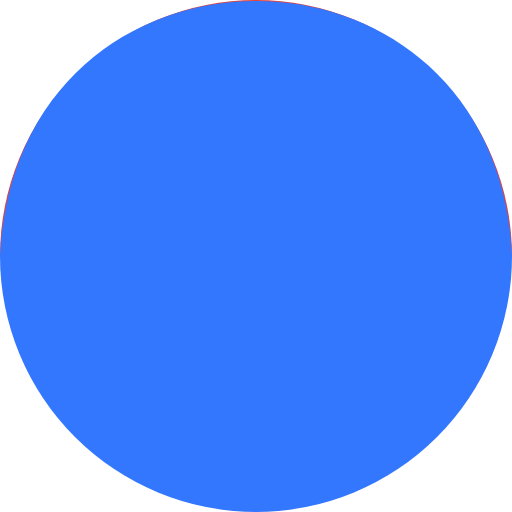
t = 0.00 s
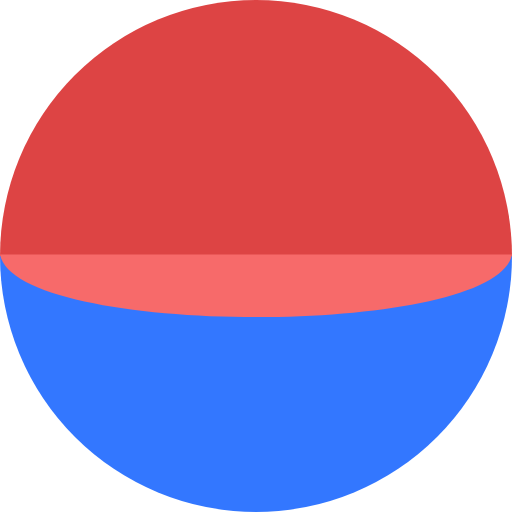
t = 0.32 s
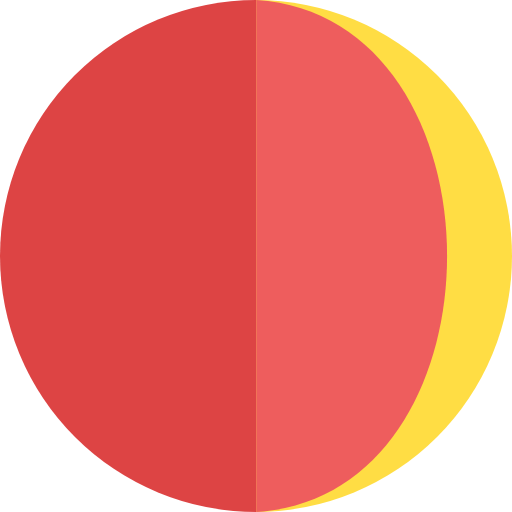
t = 0.59 s
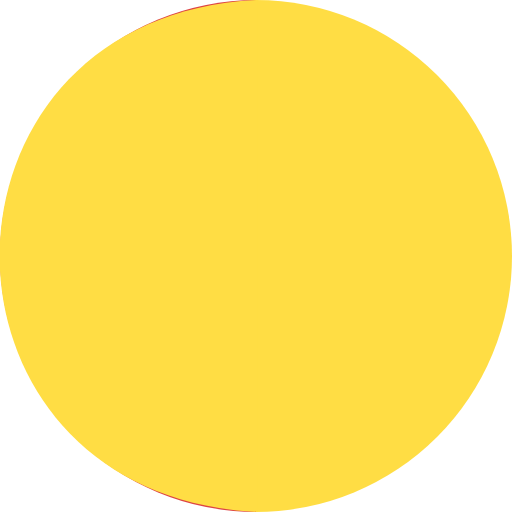
t = 0.90 s
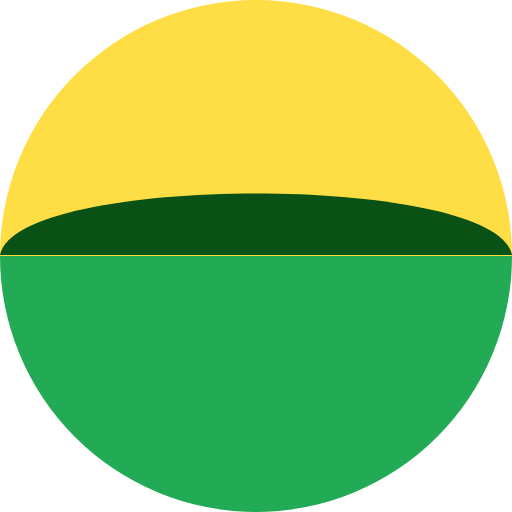
t = 1.22 s
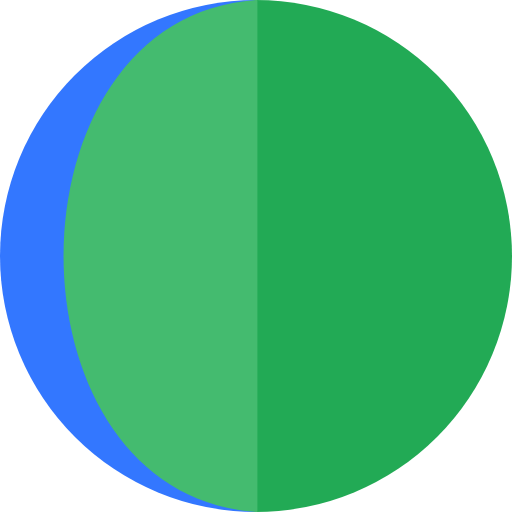
t = 1.49 s

The animated SVG that drew these frames (rendered in a browser with its animation timeline set to each time). Animation: 6 SMIL elements (animate=6); one cycle of 1.80 s, repeats indefinitely.

<svg width="24" height="24" viewBox="0 0 64 64" xmlns="http://www.w3.org/2000/svg" stroke="none">
  <linearGradient id="bg" x2="0" y2="1">
    <stop offset=".5">
      <animate attributeName="stop-color" dur="1.8s" calcMode="discrete" repeatCount="indefinite"
               values="#D44;#FD4;#37F;#D44" keyTimes="0;0.5;0.75;1"/>
    </stop>
    <stop offset=".5">
      <animate attributeName="stop-color" dur="1.8s" calcMode="discrete" repeatCount="indefinite"
               values="#37F;#FD4;#2A5;#37F" keyTimes="0;0.25;0.5;1"/>
    </stop>
    <animate attributeName="x2" dur="0.9s" repeatCount="indefinite"
             values="0;1" calcMode="discrete"/>
    <animate attributeName="y2" dur="0.9s" repeatCount="indefinite"
             values="1;0" calcMode="discrete"/>
  </linearGradient>
  <circle cx="32" cy="32" r="32" fill="url(#bg)"/>
  <path>
    <animate attributeName="d" dur="1.8s" repeatCount="indefinite"
             values="m0,32c2,-42.5 62,-42.5 64,0z;m0,32c2,-42.5 62,-42.5 64,0z;m0,31.7c2,42.2 62,42.2 64,0z;m32,0c42.5,2 42.5,62 0,64z;m32,0c42.5,2 42.5,62 0,64z;m32.2,0c-43,2 -43,62 0,64z;m0,31.7c2,43.5 62,43.5 64,0z;m0,31.7c2,43.5 62,43.5 64,0z;m0,32c2,-42.5 62,-42.5 64,0z;m32.2,0c-42.5,2 -42.5,62 0,64z;m32.2,0c-43,2 -43,62 0,64z;m32,0c42.5,2 42.5,62 0,64z"
             keyTimes="0;.05;.25;.25;.3;.5;.5;.55;.75;.75;.8;1"/>
    <animate attributeName="fill" dur="1.8s" repeatCount="indefinite"
             values="#37F;#149;#F77;#D44;#F77;#FEA;#FD4;#FE8;#030;#2A5;#6C8;#5AF;#37F"
             keyTimes="0;.15;.15;.25;.4;.4;.5;.65;.65;.75;.9;.9;1"/>
  </path>
</svg>